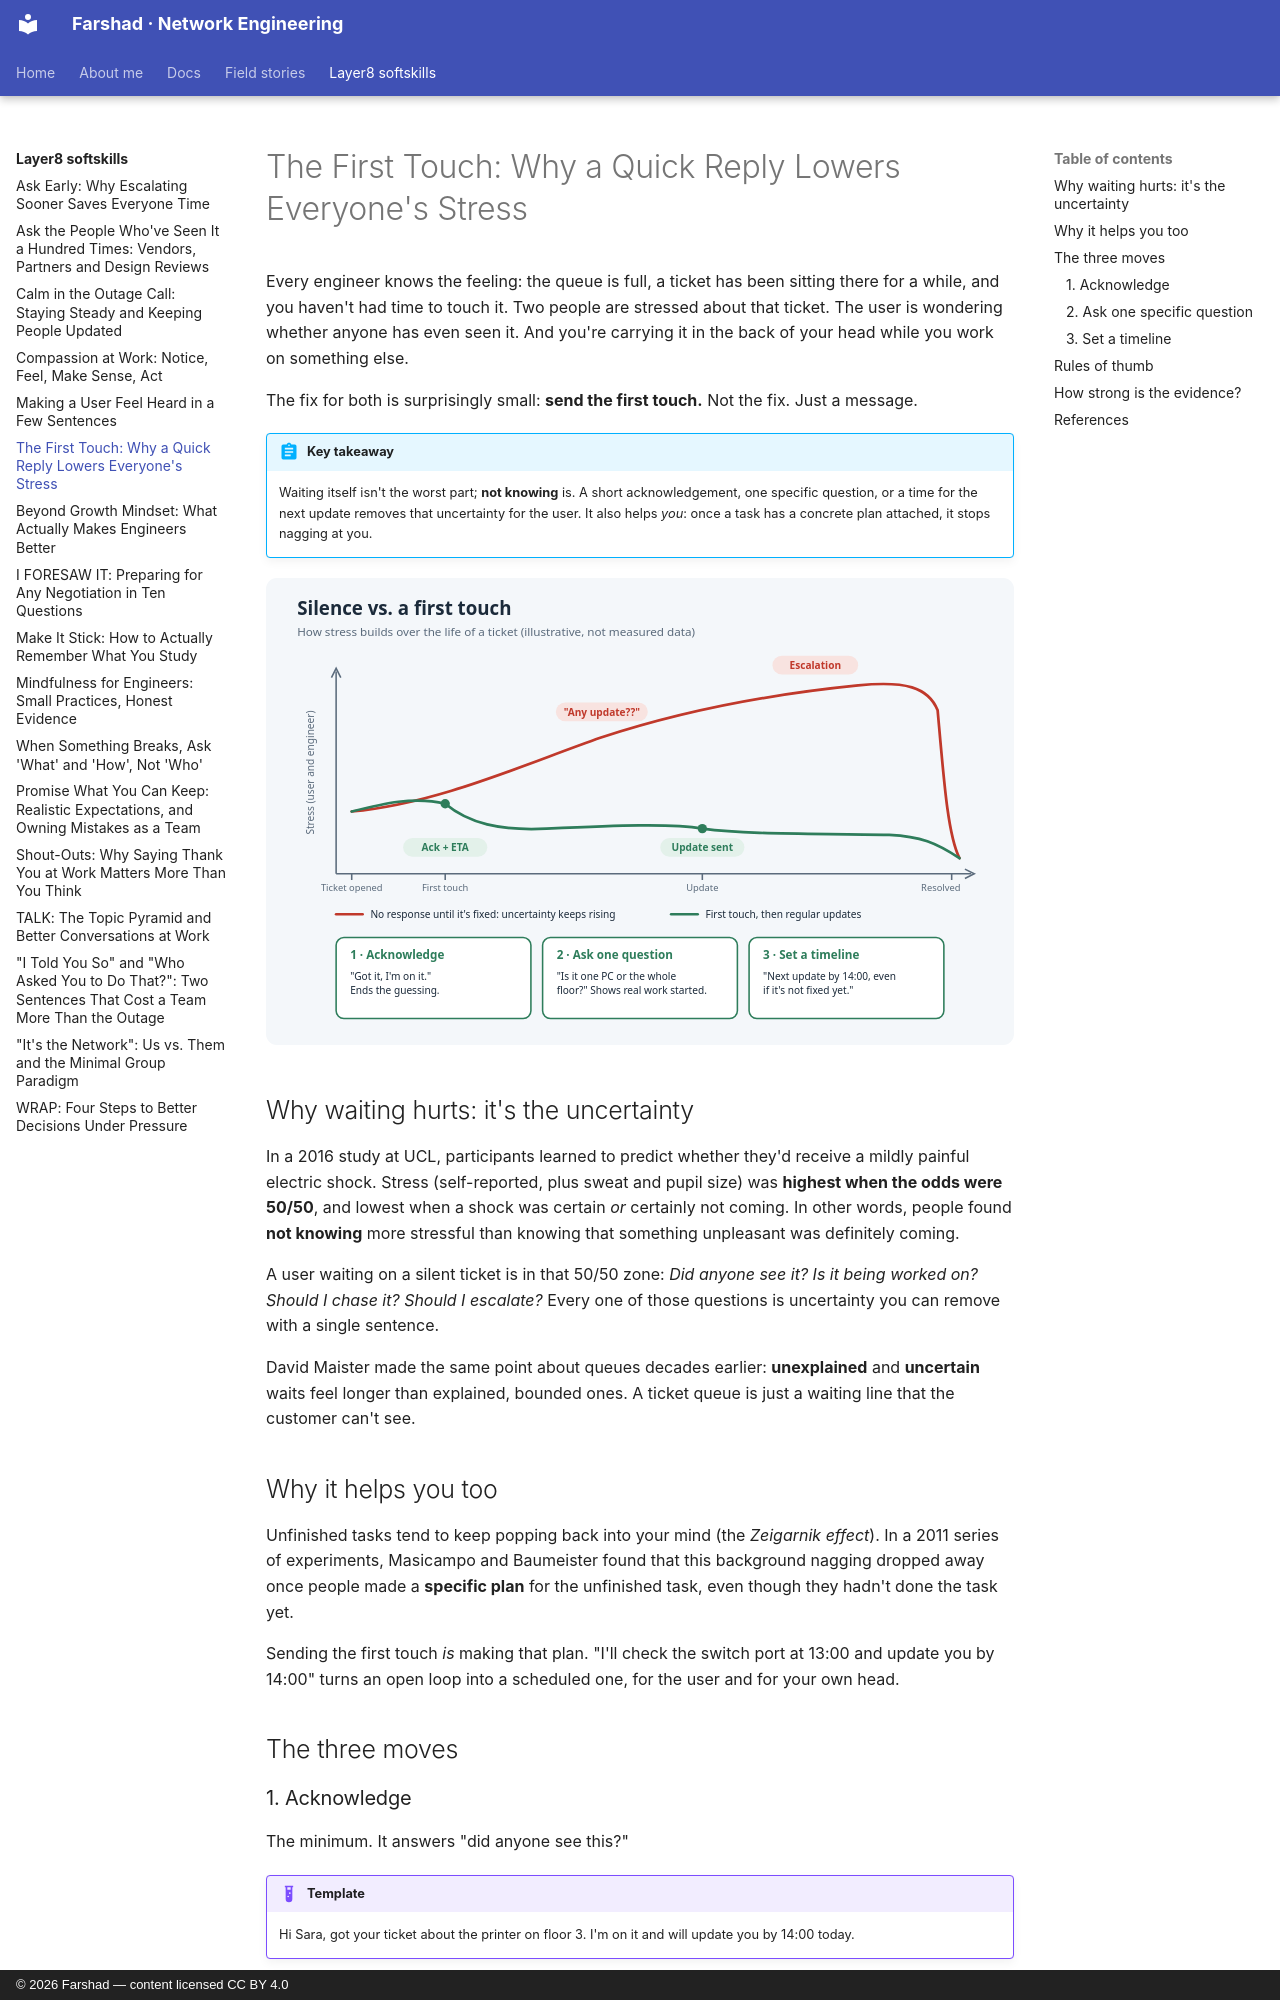

repository: layer3ninja/layer3ninja.github.io · page: layer8-softskills/first-touch-ticket-stress/index.html · generator: mkdocs · copyright: © 2026 Farshad — content licensed CC BY 4.0

---
title: "The First Touch: Why a Quick Reply Lowers Everyone's Stress"
description: A ticket sitting silently in the queue stresses both the user and the engineer. One short message changes that, and the research on uncertainty explains why.
tags:
  - Communication
  - Stress
  - Tickets
  - Customer Service
---

# The First Touch: Why a Quick Reply Lowers Everyone's Stress

Every engineer knows the feeling: the queue is full, a ticket has been sitting there for a
while, and you haven't had time to touch it. Two people are stressed about that ticket. The
user is wondering whether anyone has even seen it. And you're carrying it in the back of
your head while you work on something else.

The fix for both is surprisingly small: **send the first touch.** Not the fix. Just a message.

!!! abstract "Key takeaway"
    Waiting itself isn't the worst part; **not knowing** is. A short acknowledgement, one
    specific question, or a time for the next update removes that uncertainty for the user.
    It also helps *you*: once a task has a concrete plan attached, it stops nagging at you.

![Stress over the life of a ticket: silence vs. a first touch](../assets/images/first-touch-ticket-stress.svg)

## Why waiting hurts: it's the uncertainty

In a 2016 study at UCL, participants learned to predict whether they'd receive a mildly
painful electric shock. Stress (self-reported, plus sweat and pupil size) was **highest when
the odds were 50/50**, and lowest when a shock was certain *or* certainly not coming. In other
words, people found **not knowing** more stressful than knowing that something unpleasant
was definitely coming.

A user waiting on a silent ticket is in that 50/50 zone: *Did anyone see it? Is it being worked
on? Should I chase it? Should I escalate?* Every one of those questions is uncertainty you can
remove with a single sentence.

David Maister made the same point about queues decades earlier: **unexplained** and
**uncertain** waits feel longer than explained, bounded ones. A ticket queue is just a
waiting line that the customer can't see.

## Why it helps you too

Unfinished tasks tend to keep popping back into your mind (the *Zeigarnik effect*). In a
2011 series of experiments, Masicampo and Baumeister found that this background nagging
dropped away once people made a **specific plan** for the unfinished task, even though they
hadn't done the task yet.

Sending the first touch *is* making that plan. "I'll check the switch port at 13:00 and update
you by 14:00" turns an open loop into a scheduled one, for the user and for your own head.

## The three moves

### 1. Acknowledge

The minimum. It answers "did anyone see this?"

!!! example "Template"
    Hi Sara, got your ticket about the printer on floor 3. I'm on it and will update you
    by 14:00 today.
